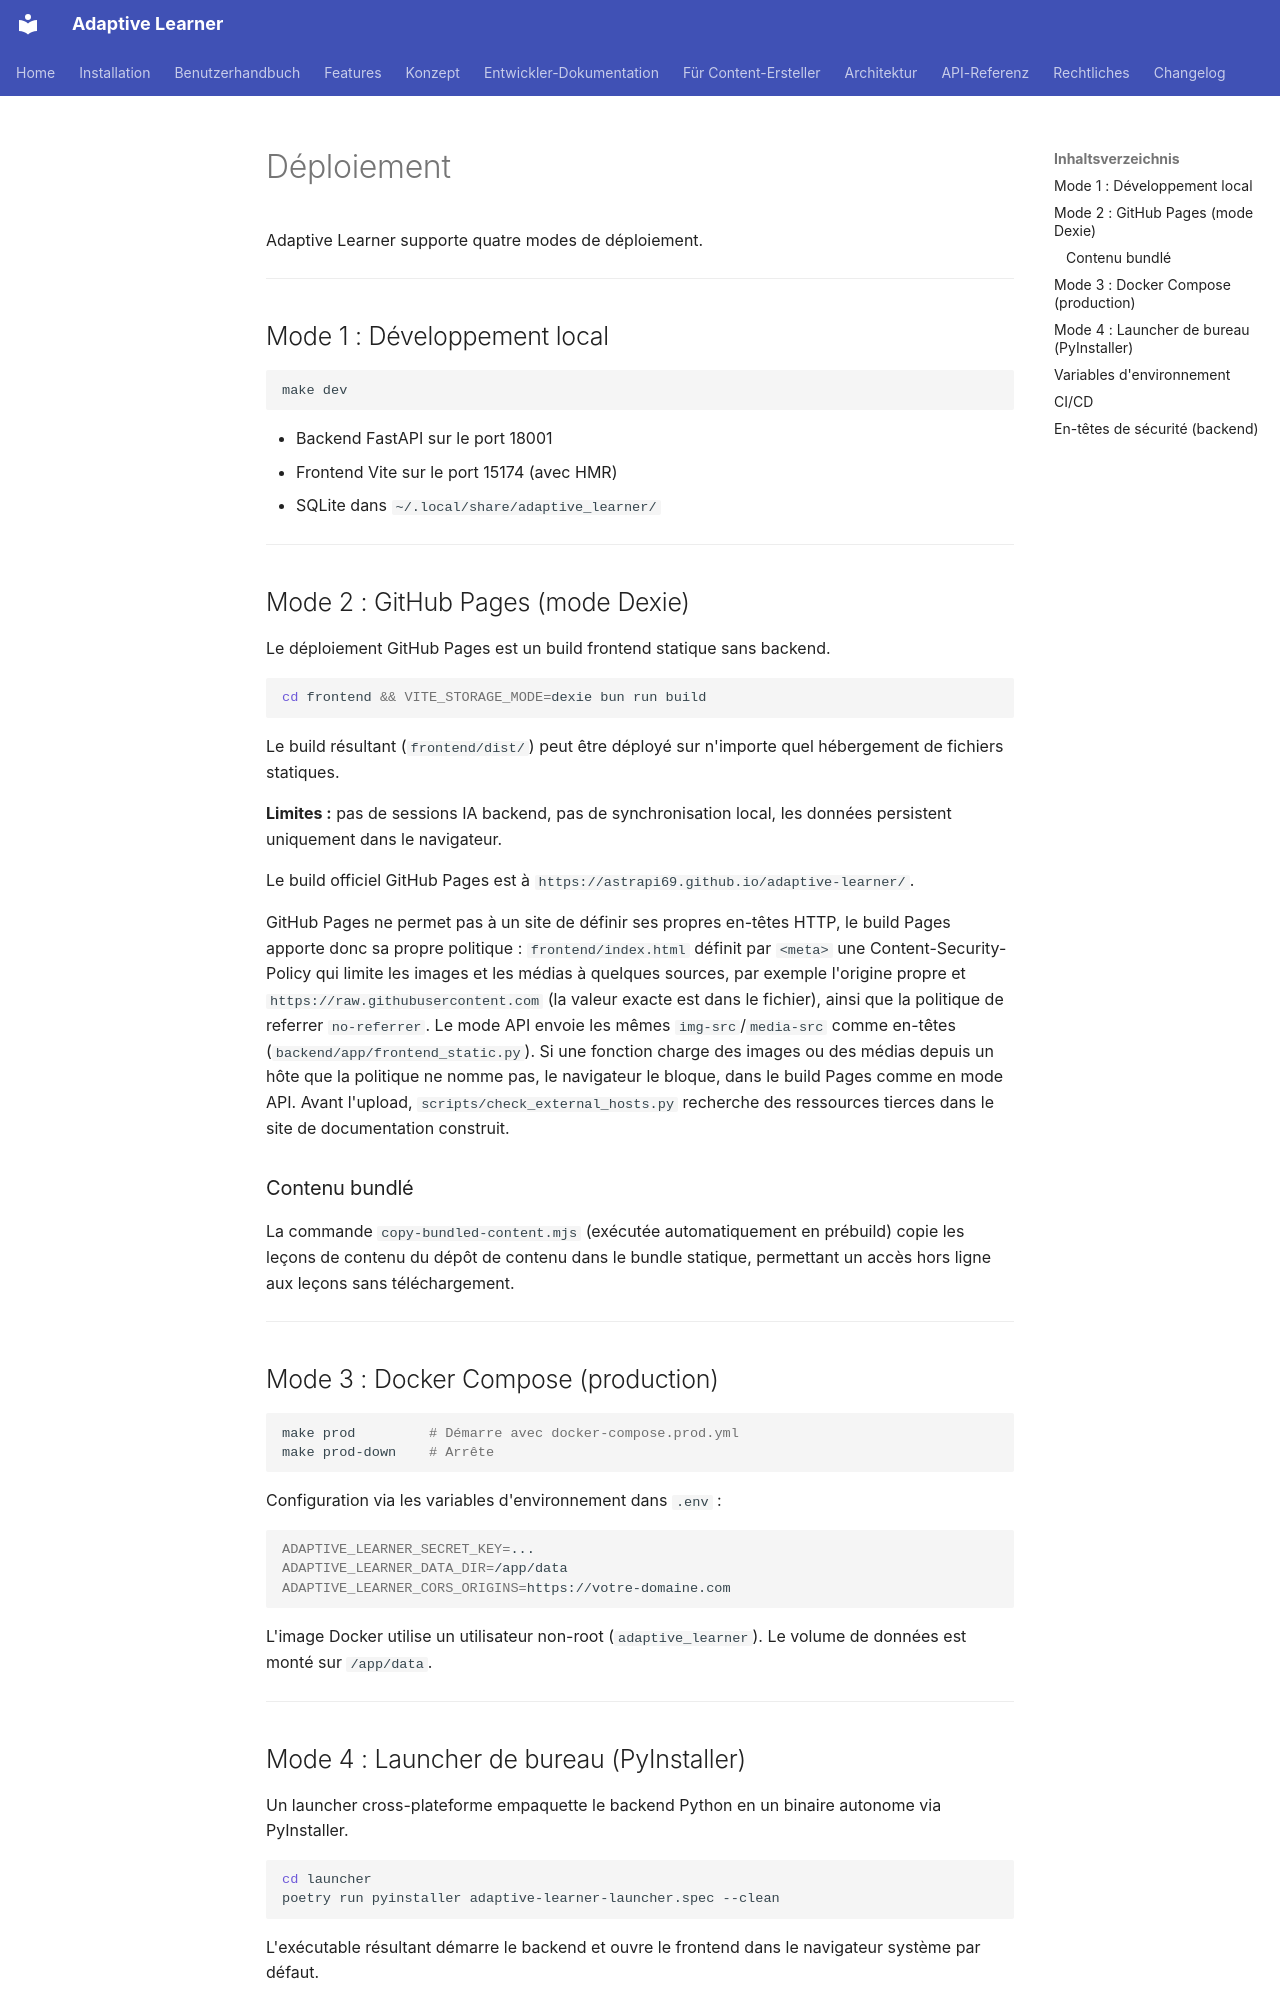

repository: astrapi69/adaptive-learner · page: fr/developer/deployment/index.html · generator: mkdocs

# Déploiement

Adaptive Learner supporte quatre modes de déploiement.

---

## Mode 1 : Développement local

```bash
make dev
```

- Backend FastAPI sur le port 18001
- Frontend Vite sur le port 15174 (avec HMR)
- SQLite dans `~/.local/share/adaptive_learner/`

---

## Mode 2 : GitHub Pages (mode Dexie)

Le déploiement GitHub Pages est un build frontend statique sans backend.

```bash
cd frontend && VITE_STORAGE_MODE=dexie bun run build
```

Le build résultant (`frontend/dist/`) peut être déployé sur n'importe
quel hébergement de fichiers statiques.

**Limites :** pas de sessions IA backend, pas de synchronisation local,
les données persistent uniquement dans le navigateur.

Le build officiel GitHub Pages est à
`https://astrapi69.github.io/adaptive-learner/`.

GitHub Pages ne permet pas à un site de définir ses propres en-têtes
HTTP, le build Pages apporte donc sa propre politique :
`frontend/index.html` définit par `<meta>` une Content-Security-Policy
qui limite les images et les médias à quelques sources, par exemple
l'origine propre et `https://raw.githubusercontent.com` (la valeur
exacte est dans le fichier), ainsi que la politique de referrer
`no-referrer`. Le mode API envoie les mêmes `img-src`/`media-src`
comme en-têtes (`backend/app/frontend_static.py`). Si une fonction
charge des images ou des médias depuis un hôte que la politique ne
nomme pas, le navigateur le bloque, dans le build Pages comme en mode
API. Avant l'upload, `scripts/check_external_hosts.py` recherche des
ressources tierces dans le site de documentation construit.

### Contenu bundlé

La commande `copy-bundled-content.mjs` (exécutée automatiquement en prébuild)
copie les leçons de contenu du dépôt de contenu dans le bundle statique,
permettant un accès hors ligne aux leçons sans téléchargement.

---

## Mode 3 : Docker Compose (production)

```bash
make prod         # Démarre avec docker-compose.prod.yml
make prod-down    # Arrête
```

Configuration via les variables d'environnement dans `.env` :

```bash
ADAPTIVE_LEARNER_SECRET_KEY=...
ADAPTIVE_LEARNER_DATA_DIR=/app/data
ADAPTIVE_LEARNER_CORS_ORIGINS=https://votre-domaine.com
```

L'image Docker utilise un utilisateur non-root (`adaptive_learner`).
Le volume de données est monté sur `/app/data`.

---
